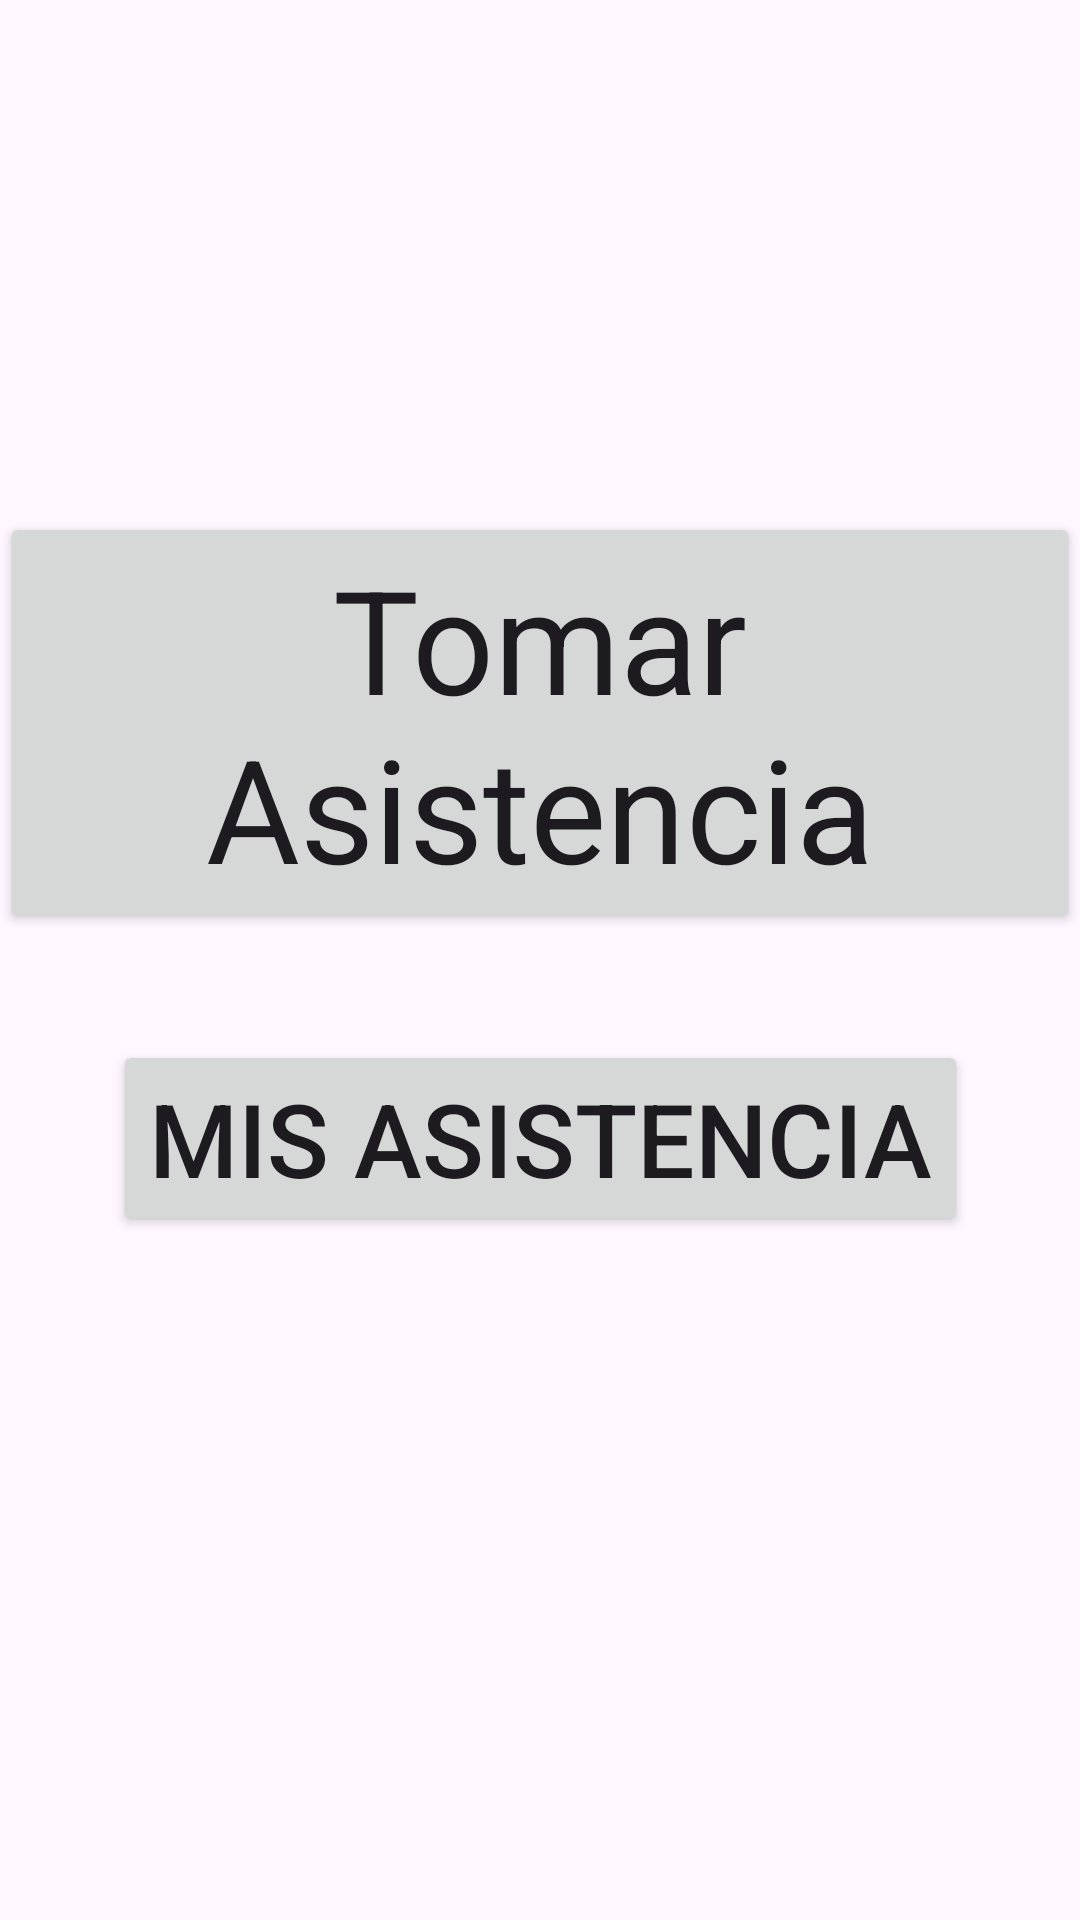

Android layout source for this screen:
<!-- AndroidManifest.xml: application theme Theme.AsistenciaITES -->
<!-- res/layout/activity_eleccion.xml -->
<?xml version="1.0" encoding="utf-8"?>
<androidx.constraintlayout.widget.ConstraintLayout xmlns:android="http://schemas.android.com/apk/res/android"
    xmlns:app="http://schemas.android.com/apk/res-auto"
    xmlns:tools="http://schemas.android.com/tools"
    android:id="@+id/main"
    android:layout_width="match_parent"
    android:layout_height="match_parent"
    android:background="@drawable/fondo_ites"
    tools:context=".EleccionActivity">

    <Button
        android:id="@+id/tomarAsistencia"
        style="@style/CardView.Light"
        android:layout_width="wrap_content"
        android:layout_height="wrap_content"
        android:text="Tomar Asistencia"
        android:textSize="48sp"
        app:layout_constraintBottom_toBottomOf="parent"
        app:layout_constraintEnd_toEndOf="parent"
        app:layout_constraintHorizontal_bias="0.494"
        app:layout_constraintStart_toStartOf="parent"
        app:layout_constraintTop_toTopOf="parent"
        app:layout_constraintVertical_bias="0.342" />

    <Button
        android:id="@+id/pedirAsistencia"
        android:layout_width="wrap_content"
        android:layout_height="wrap_content"
        android:text="Mis Asistencia"
        android:textSize="34sp"
        app:layout_constraintBottom_toBottomOf="parent"
        app:layout_constraintEnd_toEndOf="parent"
        app:layout_constraintStart_toStartOf="parent"
        app:layout_constraintTop_toTopOf="parent"
        app:layout_constraintVertical_bias="0.603" />

    <TextView
        android:id="@+id/textRespuesta"
        android:layout_width="wrap_content"
        android:layout_height="wrap_content"
        android:textSize="24sp"
        app:layout_constraintBottom_toBottomOf="parent"
        app:layout_constraintEnd_toEndOf="parent"
        app:layout_constraintStart_toStartOf="parent"
        app:layout_constraintTop_toTopOf="parent"
        app:layout_constraintVertical_bias="0.103" />

</androidx.constraintlayout.widget.ConstraintLayout>
<!-- resources referenced by this layout -->
<resources>
  <style name="Theme.AsistenciaITES" parent="Base.Theme.AsistenciaITES" />
  <style name="Base.Theme.AsistenciaITES" parent="Theme.Material3.DayNight.NoActionBar">
          
          
          <item name="colorPrimary">@color/colorRojo</item>
          <item name="colorPrimaryVariant">@color/colorcele</item>
          <item name="colorOnPrimary">@color/white</item>
          
          <item name="colorSecondary">@color/teal_200</item>
          <item name="colorSecondaryVariant">@color/teal_700</item>
          <item name="colorOnSecondary">@color/black</item>
          
          <item name="android:statusBarColor" tools:targetApi="l">?attr/colorPrimaryVariant</item>
          
          
      </style>
  <color name="colorRojo">#EB0C0C</color>
  <color name="colorcele">#138BF4</color>
  <color name="white">#FFFFFFFF</color>
  <color name="teal_200">#FF03DAC5</color>
  <color name="teal_700">#FF018786</color>
  <color name="black">#FF000000</color>
</resources>
